Run: headless pygame with SDL's dummy video driver; simulated clock (each Clock.tick advances the game by its frame time, no real sleeping); random seed 0; keys injected as events and as key.get_pressed() state; no mouse input; restart key SPACE tapped at the start of phases 3 and 4.
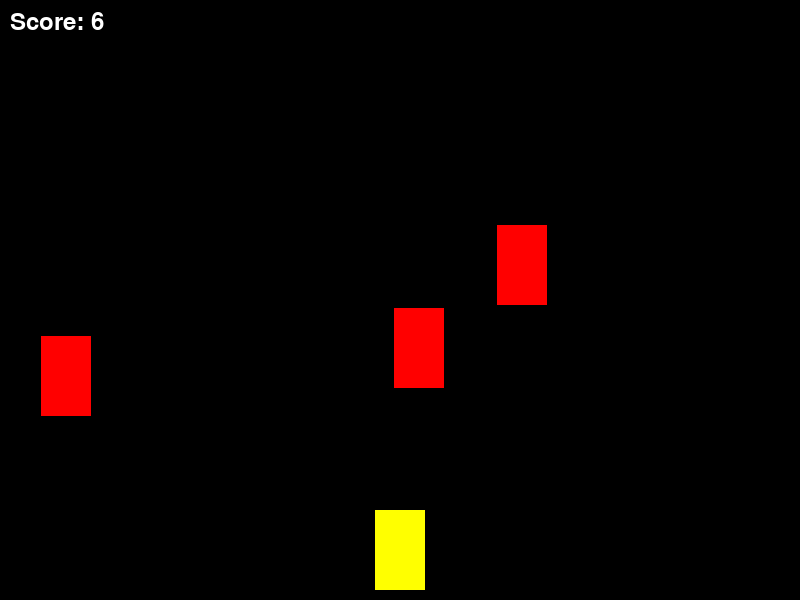
Frame 1 of 4 · flips 1–60 · no input
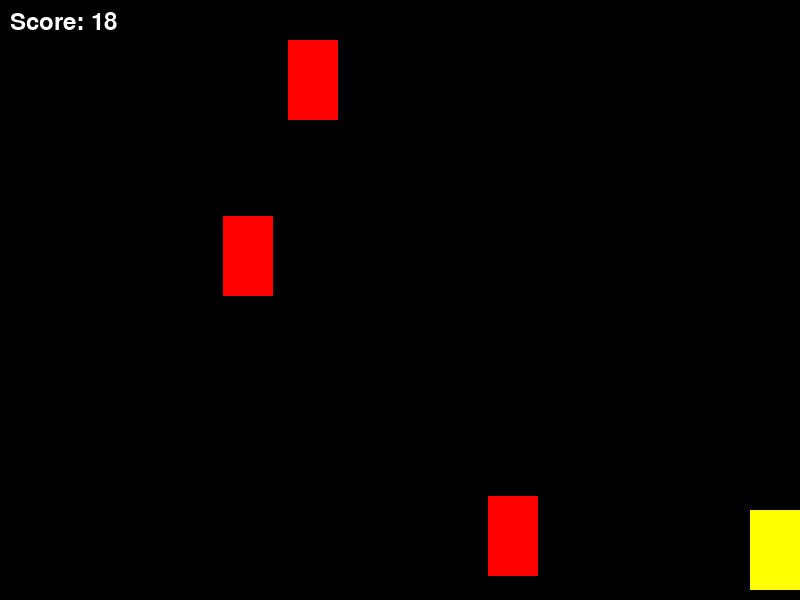
Frame 2 of 4 · flips 61–180 · tapped SPACE, RETURN · held RIGHT (→), D
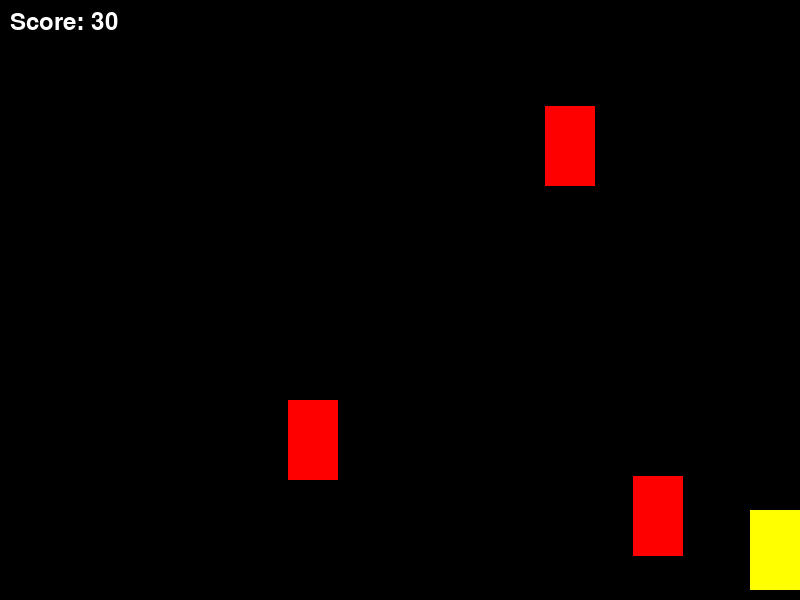
Frame 3 of 4 · flips 181–300 · tapped SPACE · held DOWN (↓), S
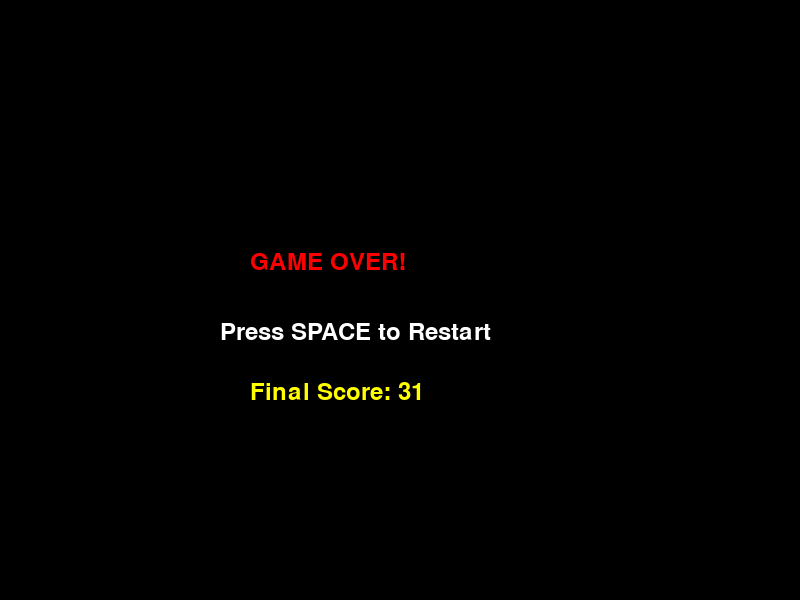
Frame 4 of 4 · flips 301–420 · tapped SPACE · held LEFT (←), A, UP (↑), W

The pygame program that drew these frames:

import pygame
import random
import sys

# Initialize Pygame
pygame.init()

# Screen dimensions
SCREEN_WIDTH = 800
SCREEN_HEIGHT = 600
FPS = 60

# Colors
WHITE = (255, 255, 255)
BLACK = (0, 0, 0)
RED = (255, 0, 0)
YELLOW = (255, 255, 0)
GREEN = (0, 255, 0)

# Create screen
screen = pygame.display.set_mode((SCREEN_WIDTH, SCREEN_HEIGHT))
pygame.display.set_caption("Car Racing Game")
clock = pygame.time.Clock()

# Player Car Class
class PlayerCar(pygame.sprite.Sprite):
    def __init__(self):
        super().__init__()
        self.image = pygame.Surface((50, 80))
        self.image.fill(YELLOW)
        self.rect = self.image.get_rect()
        self.rect.centerx = SCREEN_WIDTH // 2
        self.rect.bottom = SCREEN_HEIGHT - 10
        self.speed = 5

    def update(self):
        keys = pygame.key.get_pressed()
        if keys[pygame.K_LEFT] and self.rect.left > 0:
            self.rect.x -= self.speed
        if keys[pygame.K_RIGHT] and self.rect.right < SCREEN_WIDTH:
            self.rect.x += self.speed

    def draw(self, surface):
        surface.blit(self.image, self.rect)

# Enemy Car Class
class EnemyCar(pygame.sprite.Sprite):
    def __init__(self):
        super().__init__()
        self.image = pygame.Surface((50, 80))
        self.image.fill(RED)
        self.rect = self.image.get_rect()
        self.rect.x = random.randint(0, SCREEN_WIDTH - self.rect.width)
        self.rect.y = random.randint(-100, -40)
        self.speed = random.randint(3, 8)

    def update(self):
        self.rect.y += self.speed
        if self.rect.top > SCREEN_HEIGHT:
            self.rect.x = random.randint(0, SCREEN_WIDTH - self.rect.width)
            self.rect.y = random.randint(-100, -40)
            self.speed = random.randint(3, 8)

    def draw(self, surface):
        surface.blit(self.image, self.rect)

# Game variables
player = PlayerCar()
enemies = [EnemyCar() for _ in range(3)]
score = 0
font = pygame.font.Font(None, 36)
game_over = False

# Main Game Loop
running = True
while running:
    clock.tick(FPS)
    screen.fill(BLACK)

    # Event handling
    for event in pygame.event.get():
        if event.type == pygame.QUIT:
            running = False
        if event.type == pygame.KEYDOWN:
            if event.key == pygame.K_SPACE and game_over:
                # Reset game
                game_over = False
                score = 0
                player = PlayerCar()
                enemies = [EnemyCar() for _ in range(3)]

    if not game_over:
        # Update player
        player.update()

        # Update enemies
        for enemy in enemies:
            enemy.update()

        # Collision detection
        for enemy in enemies:
            if player.rect.colliderect(enemy.rect):
                game_over = True

        # Increase score
        score += 1

        # Draw everything
        player.draw(screen)
        for enemy in enemies:
            enemy.draw(screen)

        # Draw score
        score_text = font.render(f"Score: {score // 10}", True, WHITE)
        screen.blit(score_text, (10, 10))

    else:
        # Game Over screen
        game_over_text = font.render("GAME OVER!", True, RED)
        restart_text = font.render("Press SPACE to Restart", True, WHITE)
        final_score_text = font.render(f"Final Score: {score // 10}", True, YELLOW)
        
        screen.blit(game_over_text, (SCREEN_WIDTH // 2 - 150, SCREEN_HEIGHT // 2 - 50))
        screen.blit(restart_text, (SCREEN_WIDTH // 2 - 180, SCREEN_HEIGHT // 2 + 20))
        screen.blit(final_score_text, (SCREEN_WIDTH // 2 - 150, SCREEN_HEIGHT // 2 + 80))

    pygame.display.flip()

pygame.quit()
sys.exit()
